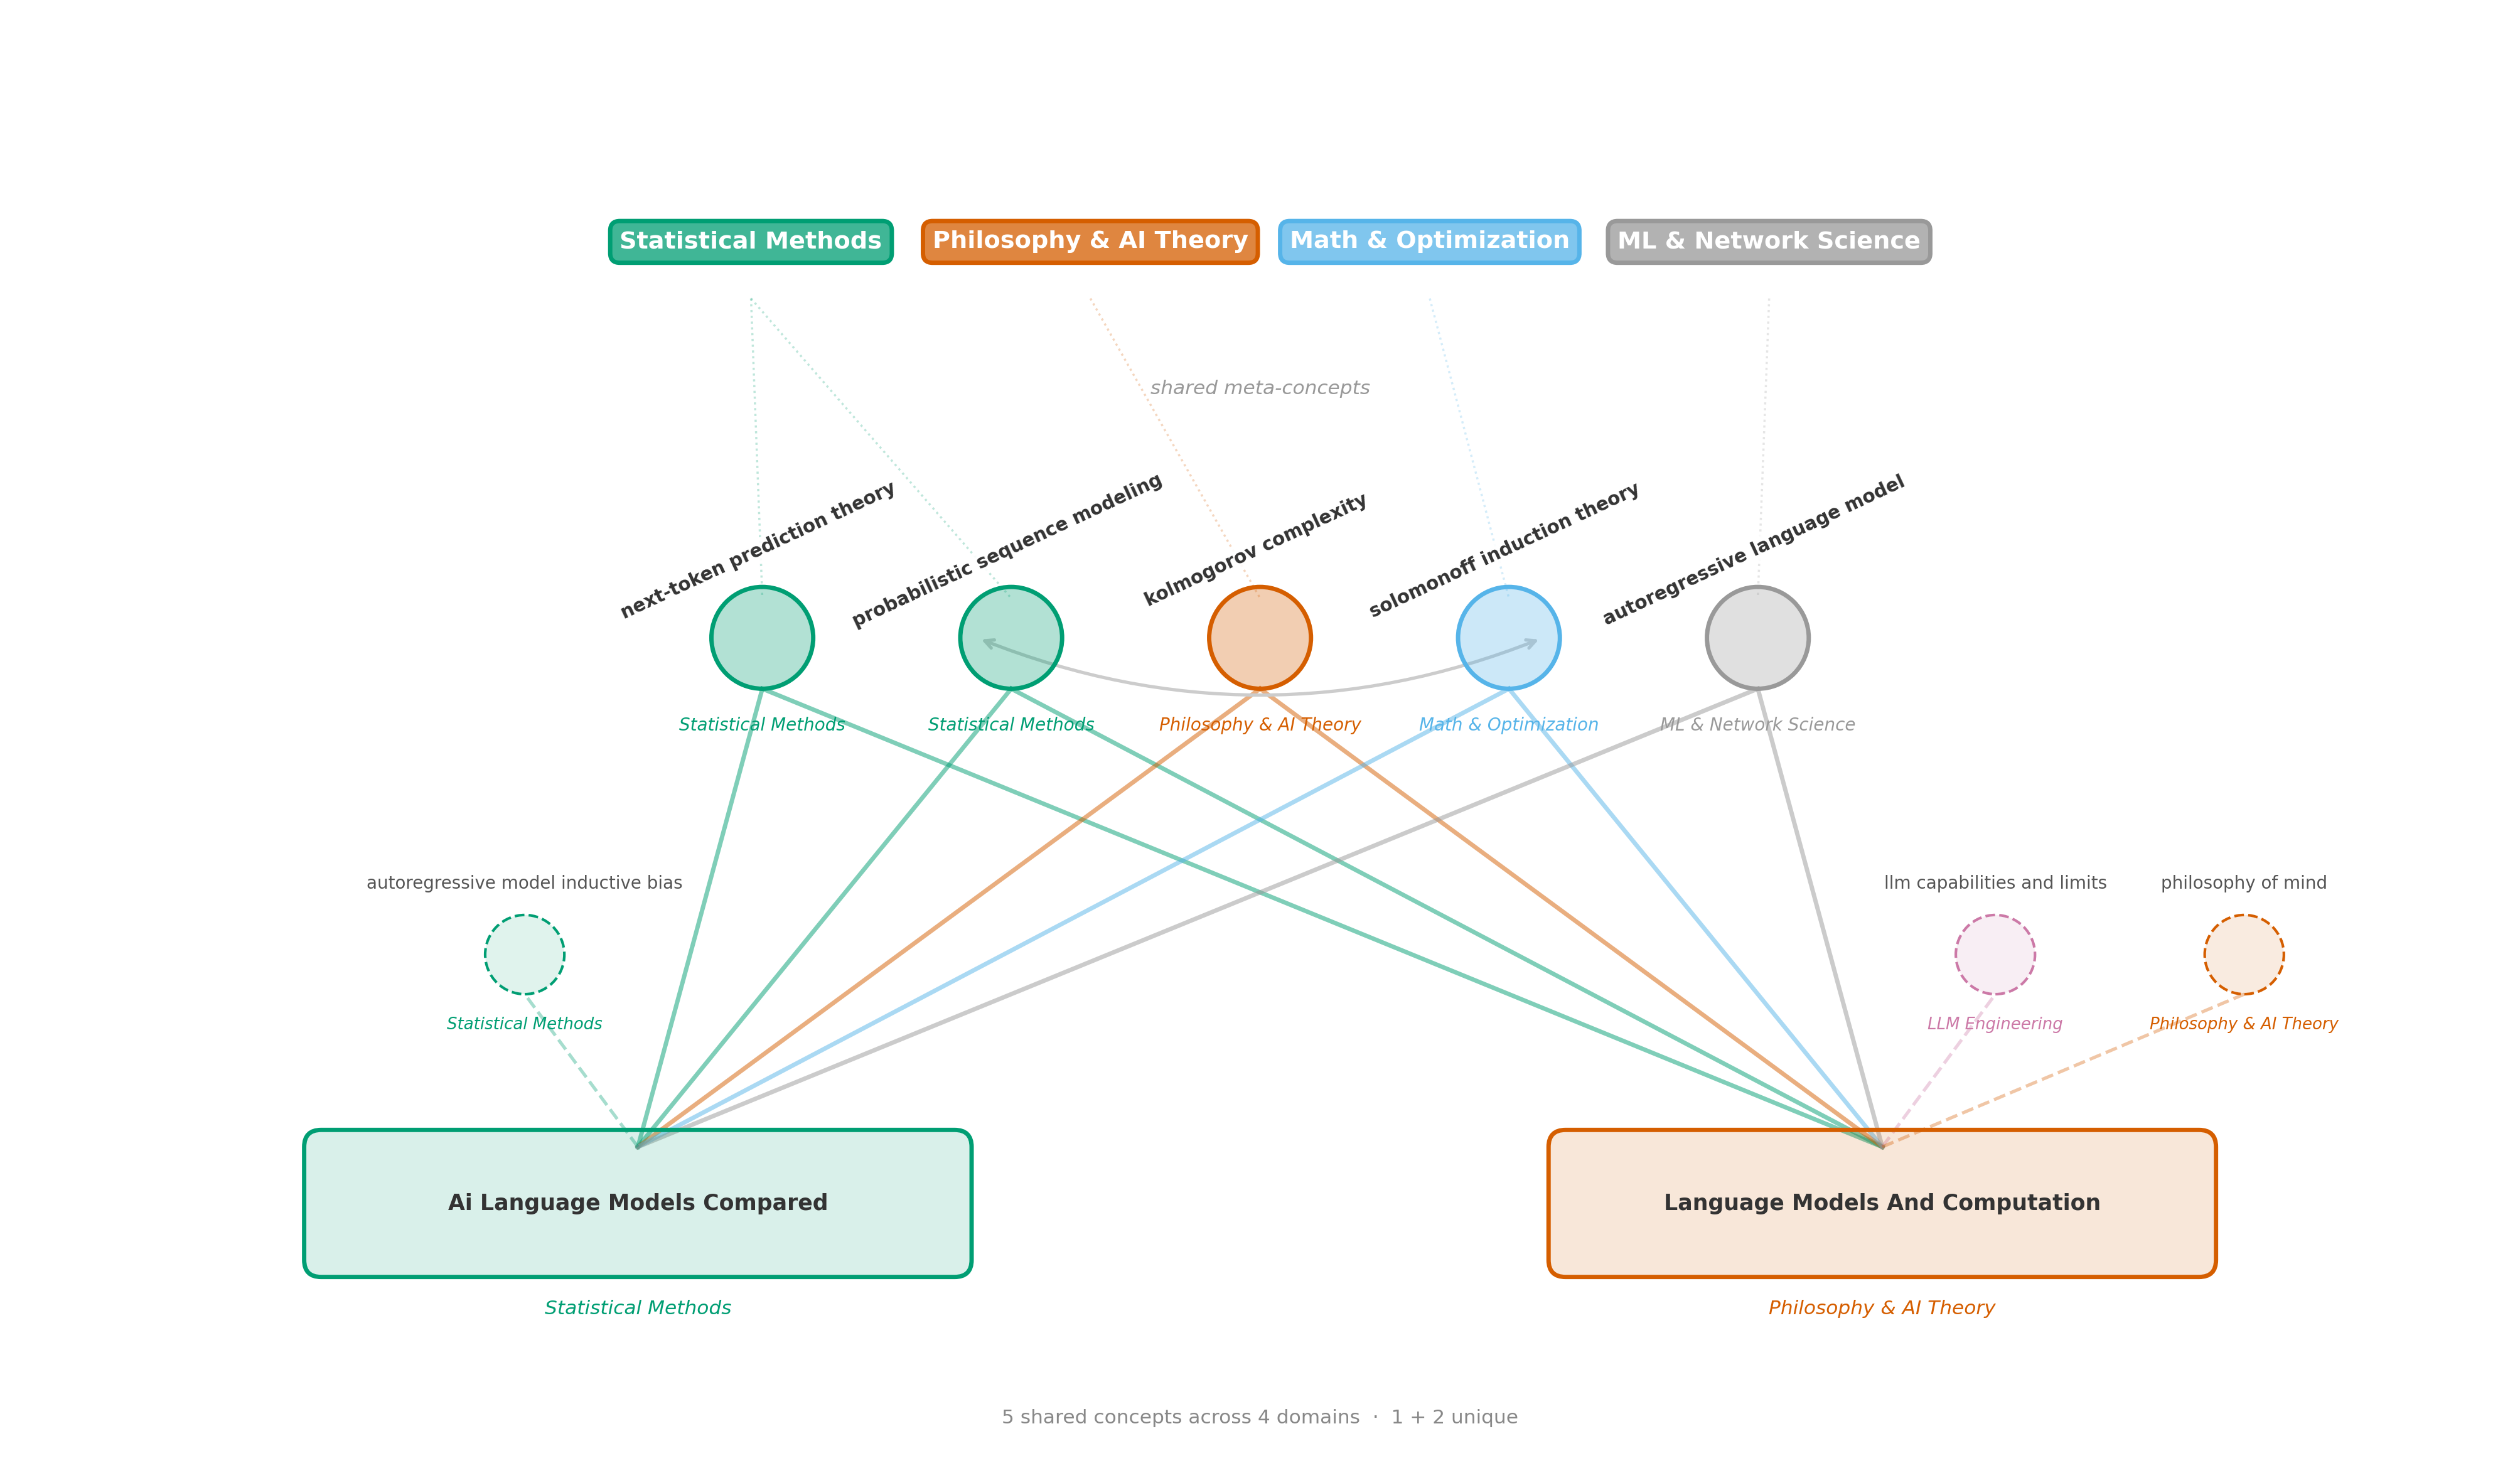

Recreate this plot in Python.
#!/usr/bin/env python3
"""
Zoom-In Bridge: Two episodes connected through the concept hierarchy.

Shows how two episodes from different domains (Statistics and Philosophy)
are related through shared concepts spanning 4 domains — a connection
invisible to partition-based methods but captured by the bipartite graph.
"""

import json
from collections import Counter, defaultdict
from pathlib import Path

import matplotlib
matplotlib.use("Agg")
import matplotlib.pyplot as plt
import matplotlib.patches as mpatches
import matplotlib.colors as mcolors
import numpy as np

RESULTS_DIR = Path(__file__).parent.parent / "results" / "hierarchy_v2"
FIGURES_DIR = Path(__file__).parent

DOMAIN_COLORS = {
    "MC3_C0": "#e69f00", "MC3_C1": "#0072b2", "MC3_C2": "#009e73",
    "MC3_C3": "#cc79a7", "MC3_C4": "#d55e00", "MC3_C5": "#f0e442",
    "MC3_C6": "#56b4e9", "MC3_C7": "#999999",
}

DOMAIN_LABELS = {
    "MC3_C0": "DevOps & Integration", "MC3_C1": "Software Engineering",
    "MC3_C2": "Statistical Methods", "MC3_C3": "LLM Engineering",
    "MC3_C4": "Philosophy & AI Theory", "MC3_C5": "AI Safety & Research",
    "MC3_C6": "Math & Optimization", "MC3_C7": "ML & Network Science",
}

# The chosen pair
EP1_ID = "ai-language-models-compared"
EP2_ID = "language-models-and-computation"


def load_data():
    with open(RESULTS_DIR / "hierarchy_semantic.json") as f:
        hierarchy = json.load(f)
    with open(RESULTS_DIR / "extraction_state.json") as f:
        extraction = json.load(f)
    return hierarchy, extraction


def get_episode_concepts(extraction, hierarchy, ep_id):
    """Get an episode's concepts with their hierarchy info."""
    mc_cm = hierarchy["levels"][0]["cluster_membership"]
    th_cm = hierarchy["levels"][1]["cluster_membership"]
    dm_cm = hierarchy["levels"][2]["cluster_membership"]

    concept_to_mc = {}
    for mc_id, concepts in mc_cm.items():
        for c in concepts:
            concept_to_mc[c] = mc_id

    concept_to_domain = {}
    for dom_id, concepts in dm_cm.items():
        for c in concepts:
            concept_to_domain[c] = dom_id

    mc_to_domain = {}
    for mc_id, concepts in mc_cm.items():
        dc = Counter(concept_to_domain.get(c, "?") for c in concepts)
        mc_to_domain[mc_id] = dc.most_common(1)[0][0]

    mc_labels = {mc_id: concepts[0] for mc_id, concepts in mc_cm.items()}

    # Find the episode
    for ep in extraction["episodes"]:
        if ep["episode_id"] == ep_id:
            result = []
            seen_mc = set()
            for c in ep["concepts"]:
                mc = concept_to_mc.get(c.lower())
                if mc and mc not in seen_mc:
                    seen_mc.add(mc)
                    dom = mc_to_domain.get(mc, "?")
                    result.append({
                        "raw": c.lower(),
                        "mc_id": mc,
                        "mc_label": mc_labels.get(mc, mc),
                        "domain": dom,
                        "domain_label": DOMAIN_LABELS.get(dom, dom),
                    })
            return result
    return []


def draw_bridge(ep1_concepts, ep2_concepts):
    """Draw the zoom-in bridge figure."""
    # Classify concepts: shared vs unique
    mc1 = {c["mc_id"] for c in ep1_concepts}
    mc2 = {c["mc_id"] for c in ep2_concepts}
    shared_mcs = mc1 & mc2
    unique1_mcs = mc1 - mc2
    unique2_mcs = mc2 - mc1

    # Build lookup
    mc_info = {}
    for c in ep1_concepts + ep2_concepts:
        mc_info[c["mc_id"]] = c

    # Layout parameters
    fig, ax = plt.subplots(1, 1, figsize=(16, 10), facecolor="white")

    # Positions — generous spacing
    EP_Y = 0.0       # episodes at bottom
    SHARED_Y = 5.0   # shared concepts in middle
    UNIQUE_Y = 2.2   # unique concepts near their episode
    DOMAIN_Y = 8.5   # domain labels at top

    EP1_X = -5.5
    EP2_X = 5.5
    CENTER_X = 0.0

    # --- Draw episodes ---
    ep1_title = EP1_ID.replace("-", " ").title()
    ep2_title = EP2_ID.replace("-", " ").title()

    # Episode 1 box
    ep1_dom = Counter(c["domain"] for c in ep1_concepts).most_common(1)[0][0]
    ep2_dom = Counter(c["domain"] for c in ep2_concepts).most_common(1)[0][0]

    for ex, title, dom, concepts_list in [
        (EP1_X, ep1_title, ep1_dom, ep1_concepts),
        (EP2_X, ep2_title, ep2_dom, ep2_concepts),
    ]:
        color = DOMAIN_COLORS.get(dom, "#999")
        box = mpatches.FancyBboxPatch(
            (ex - 2.8, EP_Y - 0.5), 5.6, 1.0,
            boxstyle="round,pad=0.15",
            facecolor=mcolors.to_rgba(color, 0.15),
            edgecolor=color, linewidth=2.0, zorder=5)
        ax.add_patch(box)
        ax.text(ex, EP_Y, title, ha="center", va="center",
                fontsize=10, fontweight="bold", color="#333333", zorder=6,
                wrap=True)
        # Domain label under episode
        ax.text(ex, EP_Y - 0.85, DOMAIN_LABELS.get(dom, ""),
                ha="center", va="top", fontsize=9, fontstyle="italic",
                color=color, zorder=6)

    # --- Draw shared concepts (center column) ---
    shared_list = sorted(shared_mcs, key=lambda m: mc_info[m]["domain"])
    n_shared = len(shared_list)

    shared_positions = {}
    spacing = min(2.5, 11.0 / max(n_shared, 1))
    start_x = CENTER_X - (n_shared - 1) * spacing / 2

    for i, mc_id in enumerate(shared_list):
        info = mc_info[mc_id]
        x = start_x + i * spacing
        y = SHARED_Y
        shared_positions[mc_id] = (x, y)
        color = DOMAIN_COLORS.get(info["domain"], "#999")

        # Concept node — larger
        circle = plt.Circle((x, y), 0.45, facecolor=mcolors.to_rgba(color, 0.3),
                           edgecolor=color, linewidth=2.0, zorder=5)
        ax.add_patch(circle)

        # Concept label
        label = info["mc_label"]
        ax.text(x, y + 0.7, label, ha="center", va="bottom",
                fontsize=8.5, fontweight="bold", color="#333333", zorder=6,
                rotation=25, rotation_mode="anchor",
                bbox=dict(boxstyle="round,pad=0.12", facecolor="white",
                          edgecolor="none", alpha=0.9))

        # Domain tag below concept
        ax.text(x, y - 0.7, info["domain_label"], ha="center", va="top",
                fontsize=8, color=color, fontstyle="italic", zorder=6)

        # Lines from both episodes to this shared concept
        for ex in [EP1_X, EP2_X]:
            ax.plot([ex, x], [EP_Y + 0.5, y - 0.45],
                   color=color, alpha=0.5, linewidth=2.0, zorder=2,
                   linestyle="-")

    # --- Draw unique concepts ---
    for unique_mcs, ep_x, side in [
        (unique1_mcs, EP1_X, -1),
        (unique2_mcs, EP2_X, 1),
    ]:
        unique_list = sorted(unique_mcs)
        for i, mc_id in enumerate(unique_list):
            info = mc_info[mc_id]
            x = ep_x + side * (1.0 + i * 2.2)
            y = UNIQUE_Y
            color = DOMAIN_COLORS.get(info["domain"], "#999")

            # Concept node (dashed = unique)
            circle = plt.Circle((x, y), 0.35,
                               facecolor=mcolors.to_rgba(color, 0.12),
                               edgecolor=color, linewidth=1.2,
                               linestyle="--", zorder=5)
            ax.add_patch(circle)

            label = info["mc_label"]
            if len(label) > 40:
                label = label[:38] + "…"
            ax.text(x, y + 0.55, label, ha="center", va="bottom",
                    fontsize=8, color="#555555", zorder=6)
            ax.text(x, y - 0.55, info["domain_label"], ha="center", va="top",
                    fontsize=7.5, color=color, fontstyle="italic", zorder=6)

            # Line from episode only
            ax.plot([ep_x, x], [EP_Y + 0.5, y - 0.35],
                   color=color, alpha=0.35, linewidth=1.5, linestyle="--",
                   zorder=2)

    # --- Draw domain grouping arcs at top ---
    shared_domains = set(mc_info[mc]["domain"] for mc in shared_mcs)
    domain_positions = {}
    dom_list = sorted(shared_domains)
    dom_spacing = 12.0 / max(len(dom_list), 1)
    dom_start = CENTER_X - (len(dom_list) - 1) * dom_spacing / 2

    for i, dom in enumerate(dom_list):
        dx = dom_start + i * dom_spacing
        dy = DOMAIN_Y
        domain_positions[dom] = (dx, dy)
        color = DOMAIN_COLORS.get(dom, "#999")

        ax.text(dx, dy, DOMAIN_LABELS.get(dom, dom), ha="center", va="center",
                fontsize=11, fontweight="bold", color="white", zorder=6,
                bbox=dict(boxstyle="round,pad=0.4", facecolor=mcolors.to_rgba(color, 0.75),
                          edgecolor=color, linewidth=2.0))

        # Lines from domain to its shared concepts
        for mc_id in shared_list:
            if mc_info[mc_id]["domain"] == dom:
                cx, cy = shared_positions[mc_id]
                ax.plot([dx, cx], [dy - 0.5, cy + 0.35],
                       color=color, alpha=0.25, linewidth=1.0,
                       linestyle=":", zorder=1)

    # --- Annotations ---
    # "Shared concepts" label
    ax.text(CENTER_X, SHARED_Y + 2.2, "shared meta-concepts",
            ha="center", va="center", fontsize=9, color="#999999",
            fontstyle="italic")

    # Arrow annotation showing the bridge
    ax.annotate("", xy=(2.5, SHARED_Y), xytext=(-2.5, SHARED_Y),
                arrowprops=dict(arrowstyle="<->", color="#cccccc",
                               lw=1.5, connectionstyle="arc3,rad=0.2"))

    # Stats
    n_unique1 = len(unique1_mcs)
    n_unique2 = len(unique2_mcs)
    stats = (f"{n_shared} shared concepts across {len(shared_domains)} domains  ·  "
             f"{n_unique1} + {n_unique2} unique")
    ax.text(0.5, 0.02, stats, transform=ax.transAxes,
            ha="center", fontsize=9, color="#888888")

    # Styling
    ax.set_xlim(-11, 11)
    ax.set_ylim(-2.2, 10.5)
    ax.set_aspect("equal")
    ax.axis("off")

    plt.tight_layout(pad=0.5)
    return fig


def main():
    print("Loading data...")
    hierarchy, extraction = load_data()

    print(f"Getting concepts for {EP1_ID}...")
    ep1_concepts = get_episode_concepts(extraction, hierarchy, EP1_ID)
    print(f"  {len(ep1_concepts)} meta-concepts")
    for c in ep1_concepts:
        print(f"    [{c['domain_label']:>25}] {c['mc_label']}")

    print(f"\nGetting concepts for {EP2_ID}...")
    ep2_concepts = get_episode_concepts(extraction, hierarchy, EP2_ID)
    print(f"  {len(ep2_concepts)} meta-concepts")
    for c in ep2_concepts:
        print(f"    [{c['domain_label']:>25}] {c['mc_label']}")

    print("\nDrawing bridge figure...")
    fig = draw_bridge(ep1_concepts, ep2_concepts)

    for fmt in ["pdf", "png"]:
        out = FIGURES_DIR / f"zoom_in_bridge.{fmt}"
        fig.savefig(out, dpi=250, bbox_inches="tight",
                    facecolor="white", edgecolor="none")
        print(f"  Saved: {out}")
    plt.close(fig)
    print("Done.")


if __name__ == "__main__":
    main()
